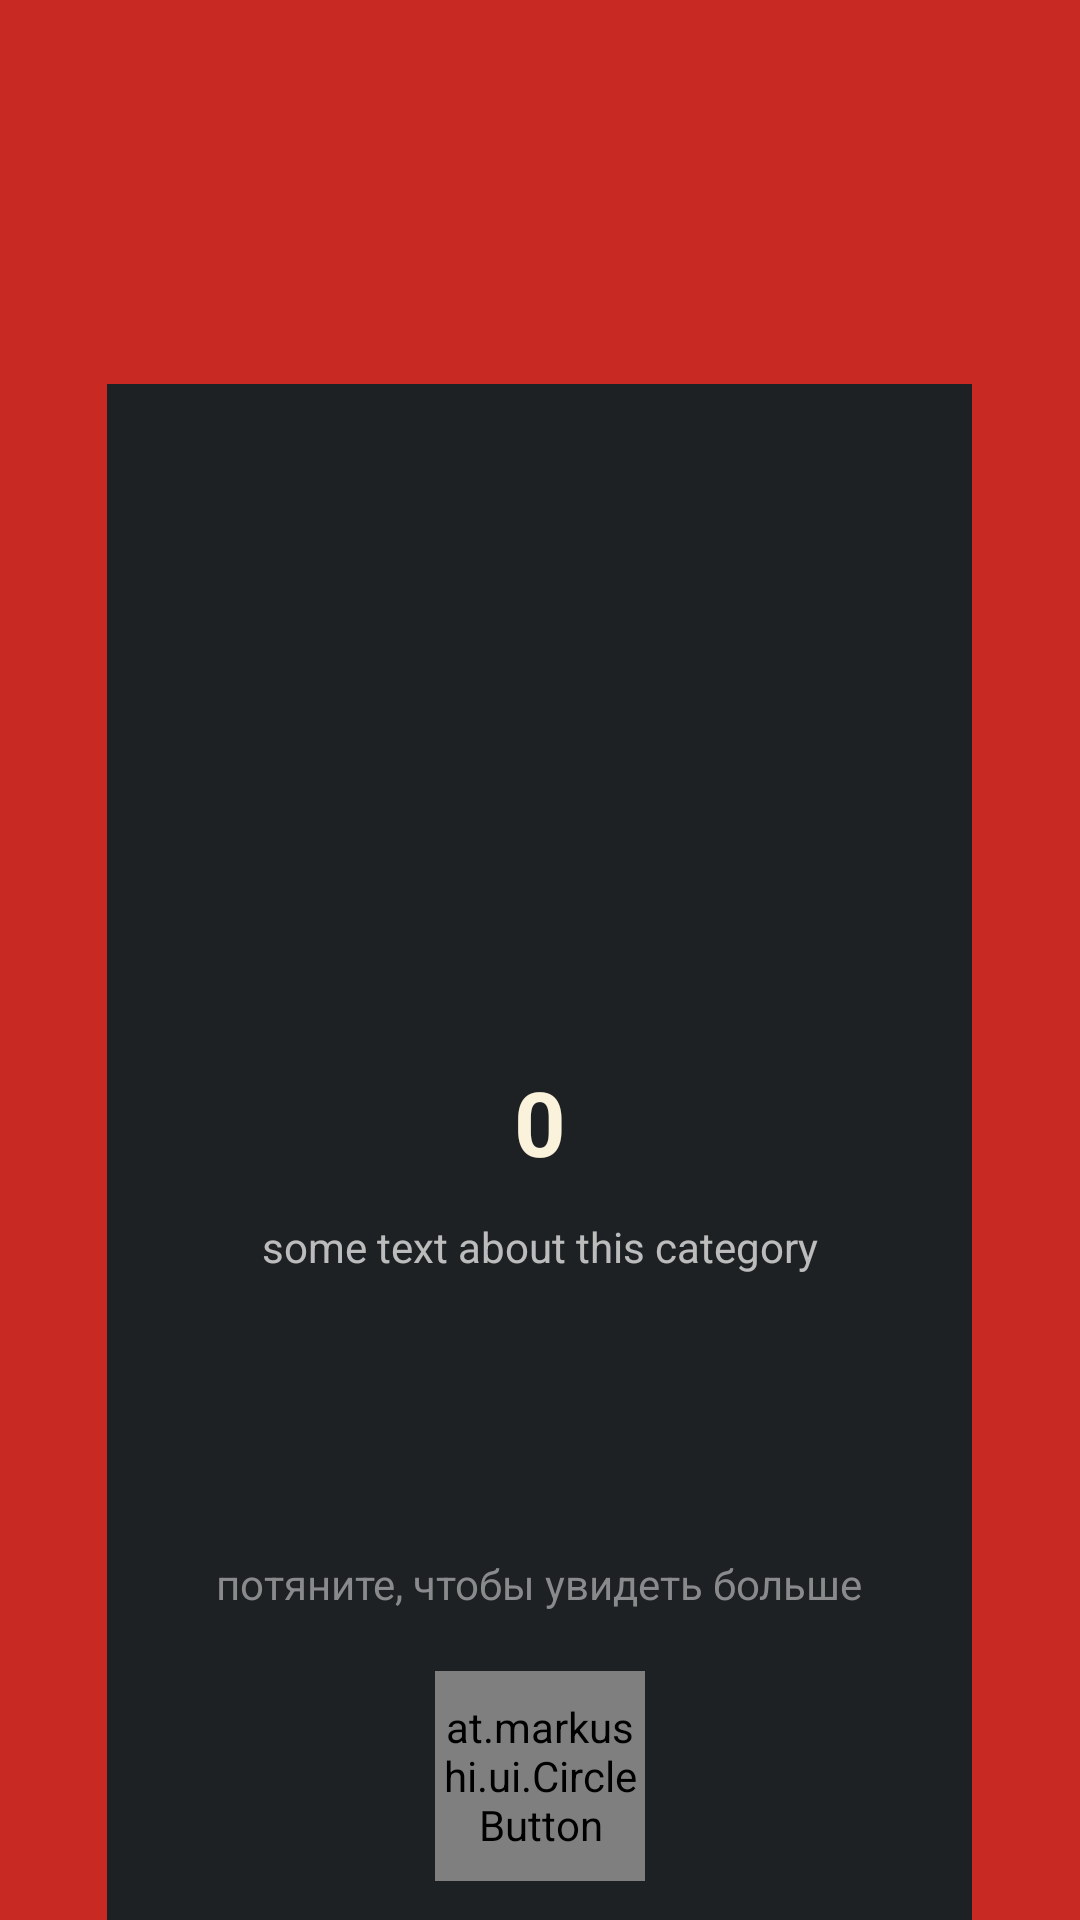

Here is an Android app screen rendered from its layout file. Give the layout XML and the strings, colors and styles it references.
<!-- AndroidManifest.xml: application theme AppTheme -->
<!-- res/layout/page_fragment_layout.xml -->
<?xml version="1.0" encoding="utf-8"?>
<RelativeLayout xmlns:android="http://schemas.android.com/apk/res/android"
    xmlns:app="http://schemas.android.com/apk/res-auto"
    android:layout_width="match_parent"
    android:layout_height="match_parent"
    android:background="@color/colorBackround"
    android:orientation="vertical">

    <ImageView
        android:id="@+id/imageView"
        android:layout_width="293dp"
        android:layout_height="512dp"
        android:layout_alignParentBottom="true"
        android:layout_centerHorizontal="true"
        android:src="@drawable/ic_back" />

    <TextView
        android:id="@+id/pageNumber"
        android:layout_width="wrap_content"
        android:layout_height="wrap_content"
        android:layout_alignParentBottom="true"
        android:layout_centerHorizontal="true"
        android:layout_gravity="center_horizontal"
        android:layout_marginBottom="246dp"
        android:text="@string/startPage"
        android:textColor="@color/colorMainBackround"
        android:textSize="30sp"
        android:textStyle="bold"
        android:visibility="visible"
        app:fontFamily="@font/cera_round_pro_regular" />

    <ImageView
        android:id="@+id/imgView"
        android:layout_width="150dip"
        android:layout_height="150dip"
        android:layout_alignParentTop="true"
        android:layout_centerHorizontal="true"
        android:layout_gravity="center_horizontal"
        android:layout_marginTop="117dp"
        android:scaleType="fitXY" />

    <TextView
        android:id="@+id/textView"
        android:layout_width="wrap_content"
        android:layout_height="wrap_content"
        android:layout_below="@+id/categoryDesc"
        android:layout_centerHorizontal="true"
        android:layout_marginTop="-122dp"
        android:text="потяните, чтобы увидеть больше"
        android:textColor="@color/colLidhtGray" />

    <at.markushi.ui.CircleButton
        android:layout_width="70dp"
        android:layout_height="70dp"
        android:layout_alignParentBottom="true"
        android:layout_centerHorizontal="true"
        android:layout_marginBottom="13dp"
        android:src="@drawable/ic_up"
        app:cb_color="@color/colorBackround" />

    <ImageView
        android:id="@+id/iconLeft"
        android:layout_width="35dp"
        android:layout_height="40dp"
        android:layout_alignParentStart="true"
        android:layout_alignParentTop="true"
        android:layout_marginTop="169dp" />

    <ImageView
        android:id="@+id/iconRight"
        android:layout_width="35dp"
        android:layout_height="40dp"
        android:layout_alignParentEnd="true"
        android:layout_alignTop="@+id/iconLeft" />

    <TextView
        android:id="@+id/categoryDesc"
        android:layout_width="280dp"
        android:layout_height="100dp"
        android:layout_alignParentBottom="true"
        android:layout_centerHorizontal="true"
        android:layout_marginBottom="134dp"
        android:scaleType="fitXY"
        android:text="some text about this category"
        android:textAlignment="center" />

    <LinearLayout
        android:id="@+id/progressLayout"
        android:layout_width="wrap_content"
        android:layout_height="wrap_content"
        android:layout_alignParentTop="true"
        android:layout_centerHorizontal="true"
        android:layout_marginTop="62dp"
        android:orientation="horizontal">

    </LinearLayout>

</RelativeLayout>
<!-- resources referenced by this layout -->
<resources>
  <color name="colLidhtGray">#898A8B</color>
  <color name="colorBackround">#c82922</color>
  <color name="colorMainBackround">#FBF2DC</color>
  <!-- drawable ic_back: png bitmap (drawable, 352 bytes) -->
  <!-- drawable ic_up: png bitmap (drawable, 676 bytes) -->
  <string name="startPage">0</string>
  <style name="AppTheme" parent="Theme.AppCompat.NoActionBar">
          
          <item name="colorPrimary">@color/colorPrimary</item>
          <item name="colorPrimaryDark">@color/colorPrimaryDark</item>
          <item name="colorAccent">@color/colorAccent</item>
      </style>
  <color name="colorPrimary">#3F51B5</color>
  <color name="colorPrimaryDark">#ec2624</color>
  <color name="colorAccent">#FF4081</color>
</resources>
